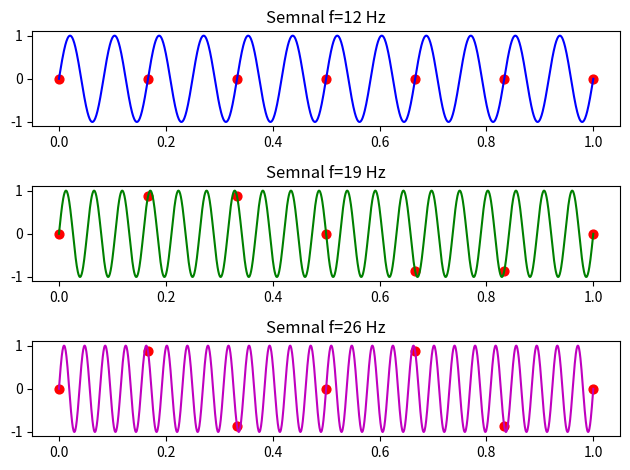

The matplotlib source for this figure: (Note: this script raises an exception after producing the figure.)
import numpy as np
import matplotlib.pyplot as plt

# ex2 - demonstrare fenomen aliasing

# frecventa originala si de esantionare
f0 = 12  # Hz
fs_sub = 7  # sub-Nyquist (ar trebui > 24 Hz)

# 3 semnale cu frecvente diferite care produc acelasi esantion
semnal_a = lambda x: np.sin(2*np.pi*f0*x)
semnal_b = lambda x: np.sin(2*np.pi*(f0 + fs_sub)*x)
semnal_c = lambda x: np.sin(2*np.pi*(f0 + 2*fs_sub)*x)

# axe timp
t_continuu = np.linspace(0, 1, 1500)
t_esantioane = np.linspace(0, 1, fs_sub)

# calculare valori
y_a = semnal_a(t_continuu)
y_b = semnal_b(t_continuu)
y_c = semnal_c(t_continuu)

# esantioane
es_a = semnal_a(t_esantioane)
es_b = semnal_b(t_esantioane)
es_c = semnal_c(t_esantioane)

# plotare
fig, ax = plt.subplots(3, 1)

ax[0].plot(t_continuu, y_a, 'b')
ax[0].scatter(t_esantioane, es_a, c='r', s=40)
ax[0].set_title(f'Semnal f={f0} Hz')

ax[1].plot(t_continuu, y_b, 'g')
ax[1].scatter(t_esantioane, es_b, c='r', s=40)
ax[1].set_title(f'Semnal f={f0+fs_sub} Hz')

ax[2].plot(t_continuu, y_c, 'm')
ax[2].scatter(t_esantioane, es_c, c='r', s=40)
ax[2].set_title(f'Semnal f={f0+2*fs_sub} Hz')

plt.tight_layout()
plt.savefig('Lab4/ex2.pdf')
plt.show()
